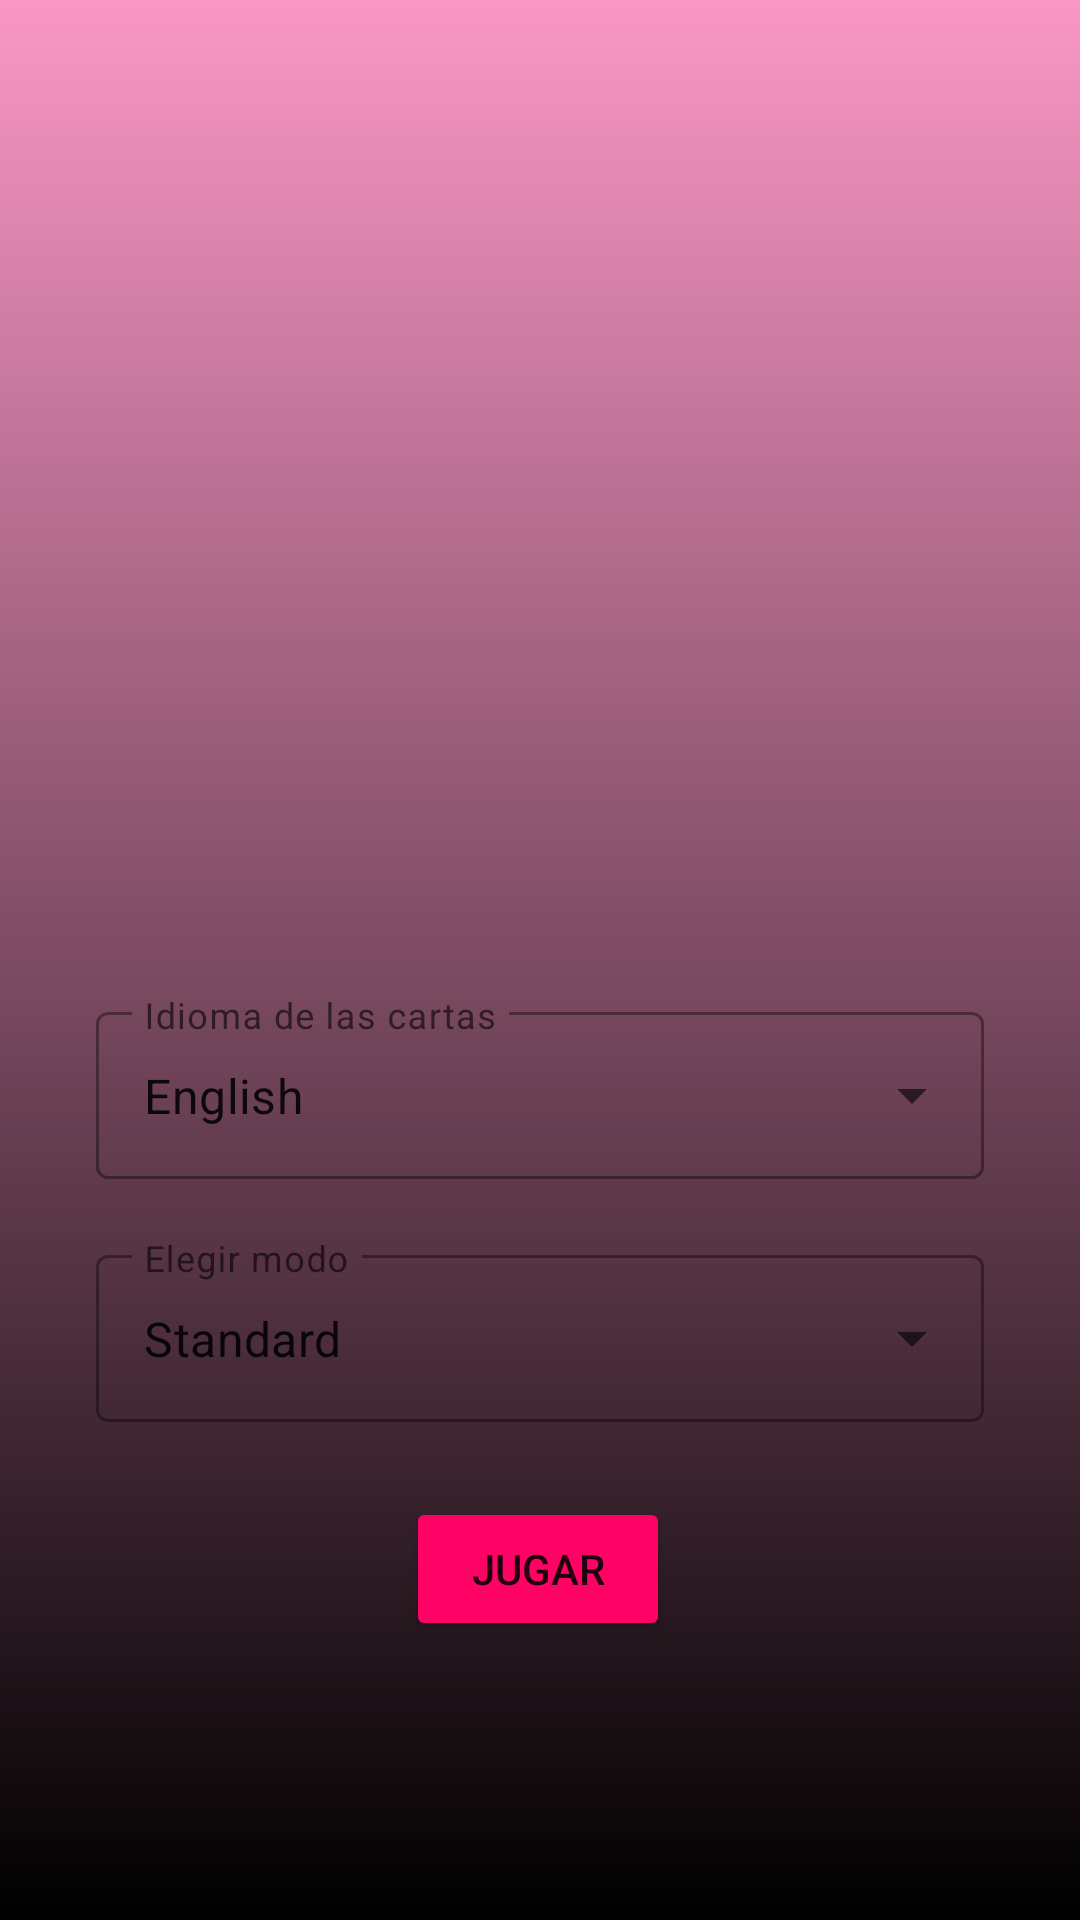

Reconstruct the res/layout file that produces this screen, plus the resources it refers to.
<!-- AndroidManifest.xml: application theme Theme.HearthApp -->
<!-- res/layout/activity_main.xml -->
<?xml version="1.0" encoding="utf-8"?>
<androidx.constraintlayout.widget.ConstraintLayout xmlns:android="http://schemas.android.com/apk/res/android"
    xmlns:app="http://schemas.android.com/apk/res-auto"
    xmlns:tools="http://schemas.android.com/tools"
    android:layout_width="match_parent"
    android:layout_height="match_parent"
    android:background="@drawable/my_gradient_drawable_pink"
    tools:context=".MainActivity">

    <TextView
        android:id="@+id/appNameTV"
        android:layout_width="wrap_content"
        android:layout_height="wrap_content"
        android:textColor="@color/white"
        android:textSize="50sp"
        android:textStyle="bold"
        app:layout_constraintBottom_toBottomOf="parent"
        app:layout_constraintEnd_toEndOf="parent"
        app:layout_constraintHorizontal_bias="0.498"
        app:layout_constraintStart_toStartOf="parent"
        app:layout_constraintTop_toTopOf="parent"
        app:layout_constraintVertical_bias="0.107" />

    <Button
        android:id="@+id/continueBTN"
        android:layout_width="wrap_content"
        android:layout_height="wrap_content"
        android:backgroundTint="@color/beautyPink"
        android:text="@string/play"
        app:layout_constraintBottom_toBottomOf="parent"
        app:layout_constraintEnd_toEndOf="parent"
        app:layout_constraintHorizontal_bias="0.498"
        app:layout_constraintStart_toStartOf="parent"
        app:layout_constraintTop_toTopOf="parent"
        app:layout_constraintVertical_bias="0.843"
        tools:ignore="MissingConstraints" />

    <com.google.android.material.textfield.TextInputLayout
        android:id="@+id/textInputLayout"
        style="@style/Widget.MaterialComponents.TextInputLayout.OutlinedBox.ExposedDropdownMenu"
        android:layout_width="match_parent"
        android:layout_height="wrap_content"
        android:layout_marginStart="32dp"
        android:layout_marginTop="332dp"
        android:layout_marginEnd="32dp"
        android:hint="@string/card_language"
        app:layout_constraintEnd_toEndOf="parent"
        app:layout_constraintHorizontal_bias="0.0"
        app:layout_constraintStart_toStartOf="parent"
        app:layout_constraintTop_toTopOf="parent"
        app:startIconDrawable="@drawable/ic_baseline_language_24">

        <AutoCompleteTextView
            android:id="@+id/autocompleteTextViewLanguages"
            android:layout_width="match_parent"
            android:layout_height="wrap_content"
            android:inputType="none"
            android:text="English"
            tools:layout_editor_absoluteX="19dp"
            tools:layout_editor_absoluteY="23dp" />

    </com.google.android.material.textfield.TextInputLayout>

    <com.google.android.material.textfield.TextInputLayout
        style="@style/Widget.MaterialComponents.TextInputLayout.OutlinedBox.ExposedDropdownMenu"
        android:layout_width="match_parent"
        android:layout_height="wrap_content"
        android:layout_marginStart="32dp"
        android:layout_marginTop="20dp"
        android:layout_marginEnd="32dp"
        android:hint="@string/select_set"
        app:layout_constraintEnd_toEndOf="parent"
        app:layout_constraintHorizontal_bias="0.0"
        app:layout_constraintStart_toStartOf="parent"
        app:layout_constraintTop_toBottomOf="@+id/textInputLayout"
        app:startIconDrawable="@drawable/ic_baseline_videogame_asset_24">

        <AutoCompleteTextView
            android:id="@+id/autocompleteTextViewSet"
            android:layout_width="match_parent"
            android:layout_height="wrap_content"
            android:inputType="none"
            android:text="Standard"
            tools:layout_editor_absoluteX="19dp"
            tools:layout_editor_absoluteY="23dp" />

    </com.google.android.material.textfield.TextInputLayout>

</androidx.constraintlayout.widget.ConstraintLayout>
<!-- resources referenced by this layout -->
<resources>
  <color name="beautyPink">#FF0266</color>
  <color name="white">#FFFFFFFF</color>
  <!-- drawable my_gradient_drawable_pink (drawable) -->
  <?xml version="1.0" encoding="utf-8"?>
  <shape xmlns:android="http://schemas.android.com/apk/res/android">
      <gradient
          android:type="linear"
          android:angle="90"
          android:startColor="#000000"
          android:endColor="#FA97C5" />
  </shape>
  <string name="card_language">Idioma de las cartas</string>
  <string name="play">Jugar</string>
  <string name="select_set">Elegir modo</string>
  <style name="Theme.HearthApp" parent="Theme.MaterialComponents.Light.NoActionBar">
          
          <item name="colorPrimary">@color/pinkBackground</item>
          <item name="colorPrimaryDark">@color/pinkBackground</item>
          <item name="colorAccent">@color/teal_200</item>
          
      </style>
  <color name="pinkBackground">#FA97C5</color>
  <color name="teal_200">#FF03DAC5</color>
</resources>
